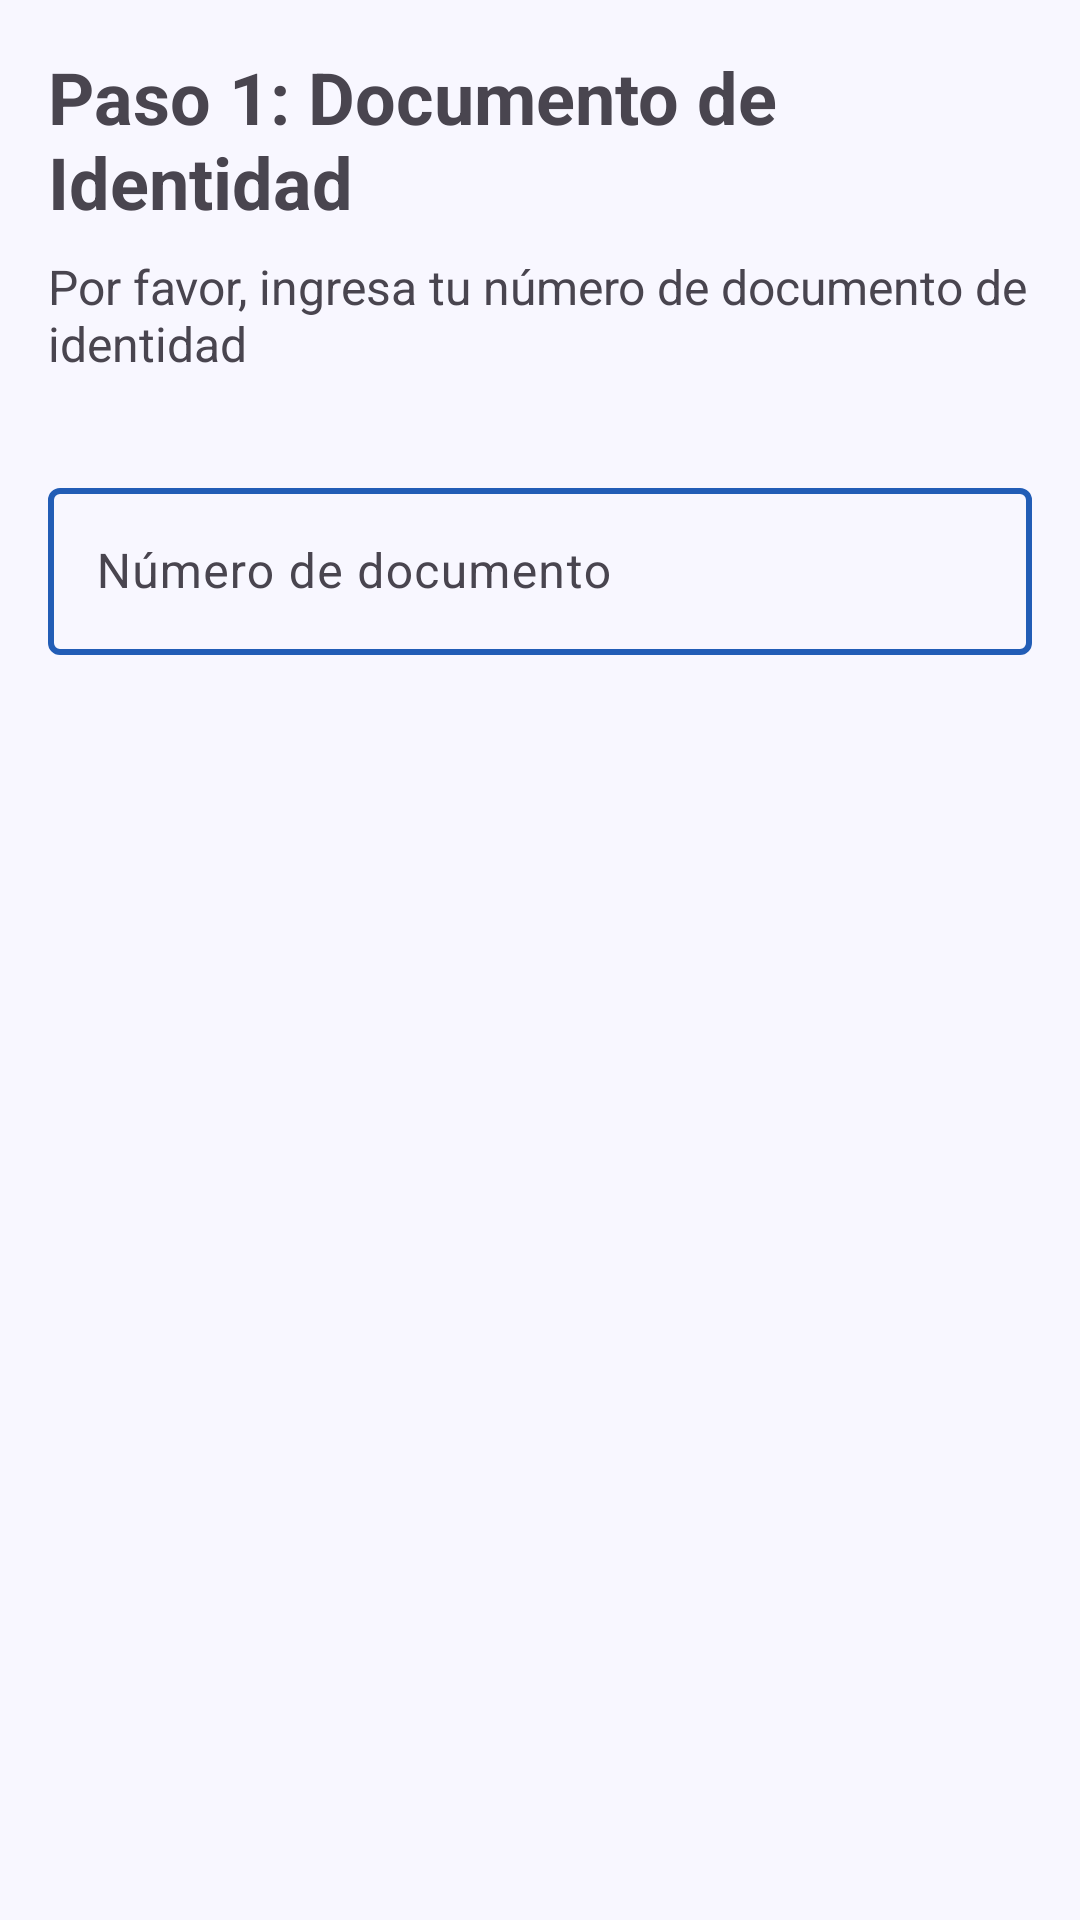

This screen was rendered from an Android layout file. Write that file and the resources it references.
<!-- AndroidManifest.xml: application theme Theme.SISCEP -->
<!-- res/layout/fragment_register_step1.xml -->
<?xml version="1.0" encoding="utf-8"?>
<androidx.constraintlayout.widget.ConstraintLayout xmlns:android="http://schemas.android.com/apk/res/android"
    xmlns:app="http://schemas.android.com/apk/res-auto"
    android:layout_width="match_parent"
    android:layout_height="match_parent"
    android:padding="16dp">

    <TextView
        android:id="@+id/titleStep1"
        android:layout_width="wrap_content"
        android:layout_height="wrap_content"
        android:text="Paso 1: Documento de Identidad"
        android:textSize="24sp"
        android:textStyle="bold"
        app:layout_constraintStart_toStartOf="parent"
        app:layout_constraintTop_toTopOf="parent" />

    <TextView
        android:id="@+id/subtitleStep1"
        android:layout_width="wrap_content"
        android:layout_height="wrap_content"
        android:layout_marginTop="8dp"
        android:text="Por favor, ingresa tu número de documento de identidad"
        android:textSize="16sp"
        app:layout_constraintStart_toStartOf="parent"
        app:layout_constraintTop_toBottomOf="@id/titleStep1" />

    <com.google.android.material.textfield.TextInputLayout
        android:id="@+id/documentInputLayout"
        android:layout_width="match_parent"
        android:layout_height="wrap_content"
        android:layout_marginTop="32dp"
        android:hint="Número de documento"
        app:boxStrokeColor="@color/text_input_box_stroke"
        app:boxStrokeWidth="2dp"
        app:boxBackgroundColor="@android:color/transparent"
        app:hintTextColor="@color/accent_color"
        app:layout_constraintTop_toBottomOf="@id/subtitleStep1">

        <com.google.android.material.textfield.TextInputEditText
            android:id="@+id/documentInput"
            android:layout_width="match_parent"
            android:layout_height="wrap_content"
            android:inputType="number"
            android:maxLength="20"
            android:singleLine="true" />

    </com.google.android.material.textfield.TextInputLayout>

</androidx.constraintlayout.widget.ConstraintLayout>
<!-- resources referenced by this layout -->
<resources>
  <color name="accent_color">#225db6</color>
  <style name="Theme.SISCEP" parent="Base.Theme.SISCEP" />
  <style name="Base.Theme.SISCEP" parent="Theme.Material3.DayNight.NoActionBar">
          
          <item name="android:statusBarColor">@color/app_background</item>
          <item name="android:navigationBarColor">@color/app_background</item>
          <item name="android:windowLightStatusBar">true</item>
          <item name="android:windowLightNavigationBar">true</item>
          <item name="android:windowBackground">@color/app_background</item>
          
      </style>
  <color name="app_background">#F8F7FF</color>
</resources>
